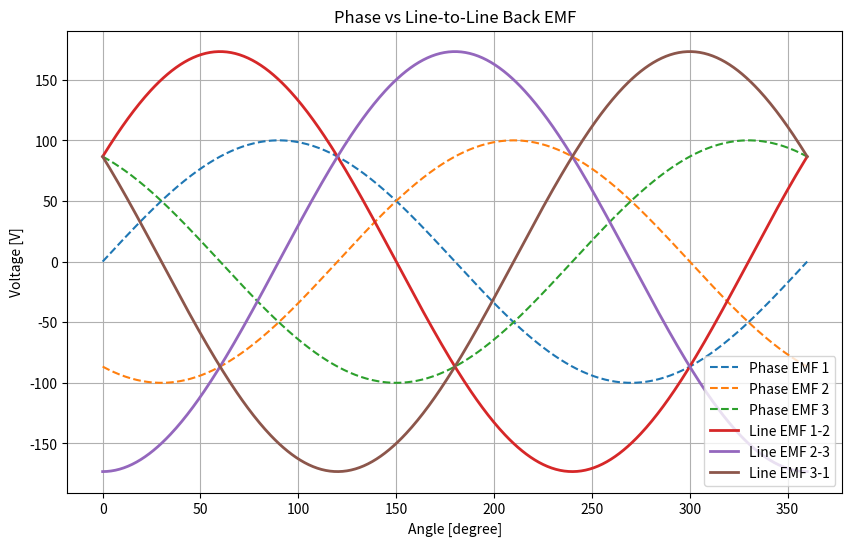

This chart was generated by the following Python code:
import numpy as np
import matplotlib.pyplot as plt

def calculate_line_to_line_back_emf(data_numpy):
    n_phase = data_numpy.shape[0] - 1
    angle_row = data_numpy[-1, :]
    phase_emf = data_numpy[:-1, :]
    
    line_emf_list = []
    
    for i in range(n_phase):
        phase_current = phase_emf[i, :]
        phase_next = phase_emf[(i + 1) % n_phase, :]
        
        line_voltage = phase_current - phase_next
        line_emf_list.append(line_voltage)
    
    line_emf_array = np.vstack(line_emf_list)
    result = np.vstack((line_emf_array, angle_row))
    
    return result

if __name__ == "__main__":
    n = 3
    points = 500
    theta = np.linspace(0, 2 * np.pi, points)
    
    phase_a = 100 * np.sin(theta)
    phase_b = 100 * np.sin(theta - 2 * np.pi / 3)
    phase_c = 100 * np.sin(theta - 4 * np.pi / 3)
    
    test_data = np.vstack((phase_a, phase_b, phase_c, np.degrees(theta)))
    
    line_data = calculate_line_to_line_back_emf(test_data)
    
    plt.figure(figsize=(10, 6))
    
    for i in range(n):
        plt.plot(test_data[-1, :], test_data[i, :], '--', label=f'Phase EMF {i+1}')
    
    for i in range(n):
        plt.plot(line_data[-1, :], line_data[i, :], '-', linewidth=2, label=f'Line EMF {i+1}-{(i+1)%n + 1}')
    
    plt.grid(True)
    plt.legend()
    plt.xlabel('Angle [degree]')
    plt.ylabel('Voltage [V]')
    plt.title('Phase vs Line-to-Line Back EMF')
    plt.show()
